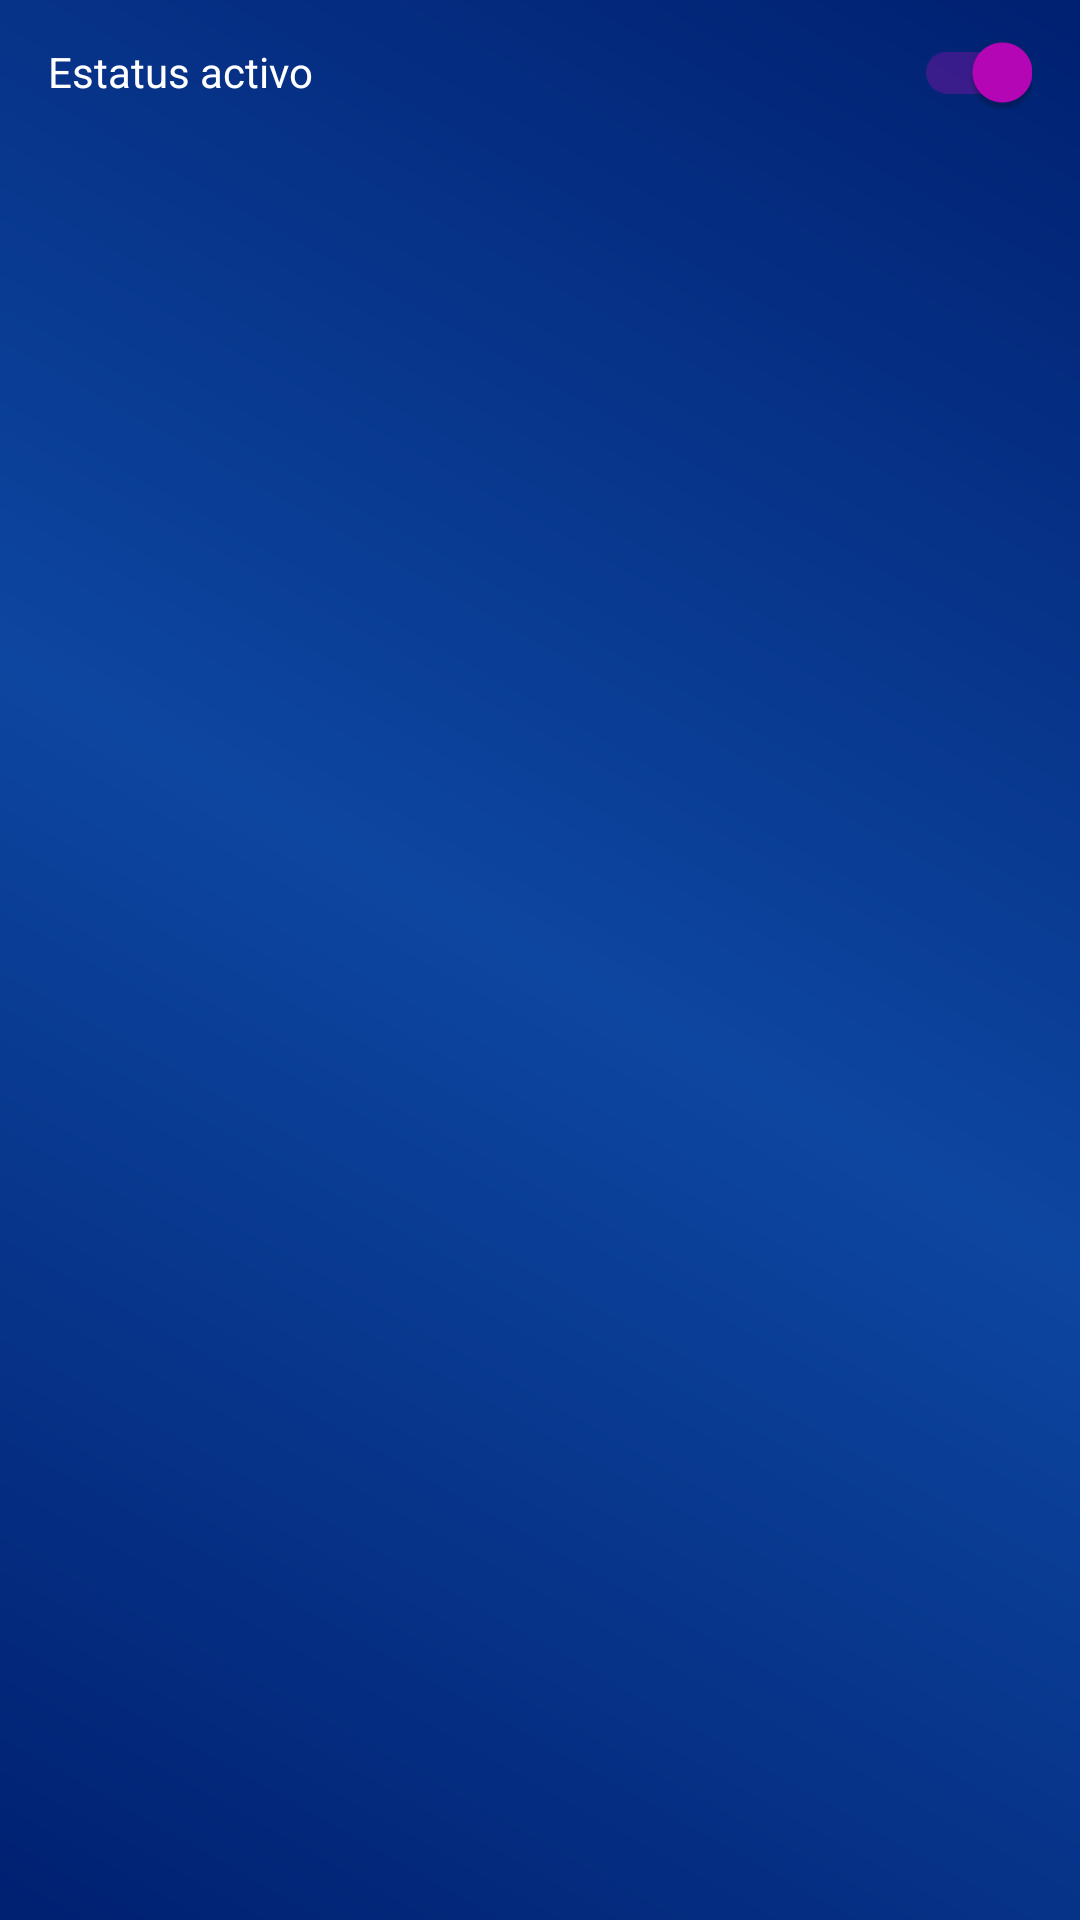

Android layout source for this screen:
<!-- AndroidManifest.xml: application theme Theme.Dsm501_help_desk -->
<!-- res/layout/activity_view_tickets.xml -->
<?xml version="1.0" encoding="utf-8"?>
<androidx.constraintlayout.widget.ConstraintLayout xmlns:android="http://schemas.android.com/apk/res/android"
    xmlns:app="http://schemas.android.com/apk/res-auto"
    xmlns:tools="http://schemas.android.com/tools"
    android:layout_width="match_parent"
    android:layout_height="match_parent"
    android:background="@drawable/bg_gradient"
    tools:context=".ViewTicketsActivity">

    <androidx.appcompat.widget.SwitchCompat
        android:id="@+id/swStatus"
        android:layout_width="match_parent"
        android:layout_height="wrap_content"
        android:layout_marginHorizontal="16dp"
        android:checked="true"
        android:text="Estatus activo"
        android:textColor="@color/primaryTextColor"
        app:layout_constraintBottom_toTopOf="@+id/rvTickets"
        app:layout_constraintStart_toStartOf="parent"
        app:layout_constraintTop_toTopOf="parent" />

    <androidx.recyclerview.widget.RecyclerView
        android:id="@+id/rvTickets"
        android:layout_width="match_parent"
        android:layout_height="0dp"
        android:padding="4dp"
        app:layout_constraintBottom_toBottomOf="parent"
        app:layout_constraintStart_toStartOf="parent"
        app:layout_constraintTop_toBottomOf="@id/swStatus" />


</androidx.constraintlayout.widget.ConstraintLayout>
<!-- resources referenced by this layout -->
<resources>
  <color name="primaryTextColor">#ffffff</color>
  <!-- drawable bg_gradient (drawable) -->
  <?xml version="1.0" encoding="utf-8"?>
  <shape xmlns:android="http://schemas.android.com/apk/res/android">
      <gradient
          android:angle="45"
          android:centerColor="@color/primaryColor"
          android:startColor="@color/primaryDarkColor"
          android:endColor="@color/primaryDarkColor"
          />
  </shape>
  <style name="Theme.Dsm501_help_desk" parent="Theme.MaterialComponents.DayNight.DarkActionBar">
          
          <item name="colorPrimary">@color/primaryColor</item>
          <item name="colorPrimaryVariant">@color/primaryDarkColor</item>
          <item name="colorOnPrimary">@color/secondaryTextColor</item>
          
          <item name="colorSecondary">@color/secondaryLightColor</item>
          <item name="colorSecondaryVariant">@color/secondaryDarkColor</item>
          <item name="colorOnSecondary">@color/secondaryTextColor</item>
          
          <item name="android:statusBarColor" tools:targetApi="l">?attr/colorPrimaryVariant</item>
          
      </style>
  <color name="primaryColor">#0d46a0</color>
  <color name="primaryDarkColor">#002071</color>
  <color name="secondaryTextColor">#000000</color>
  <color name="secondaryLightColor">#B806B8</color>
  <color name="secondaryDarkColor">#9f93b6</color>
</resources>
